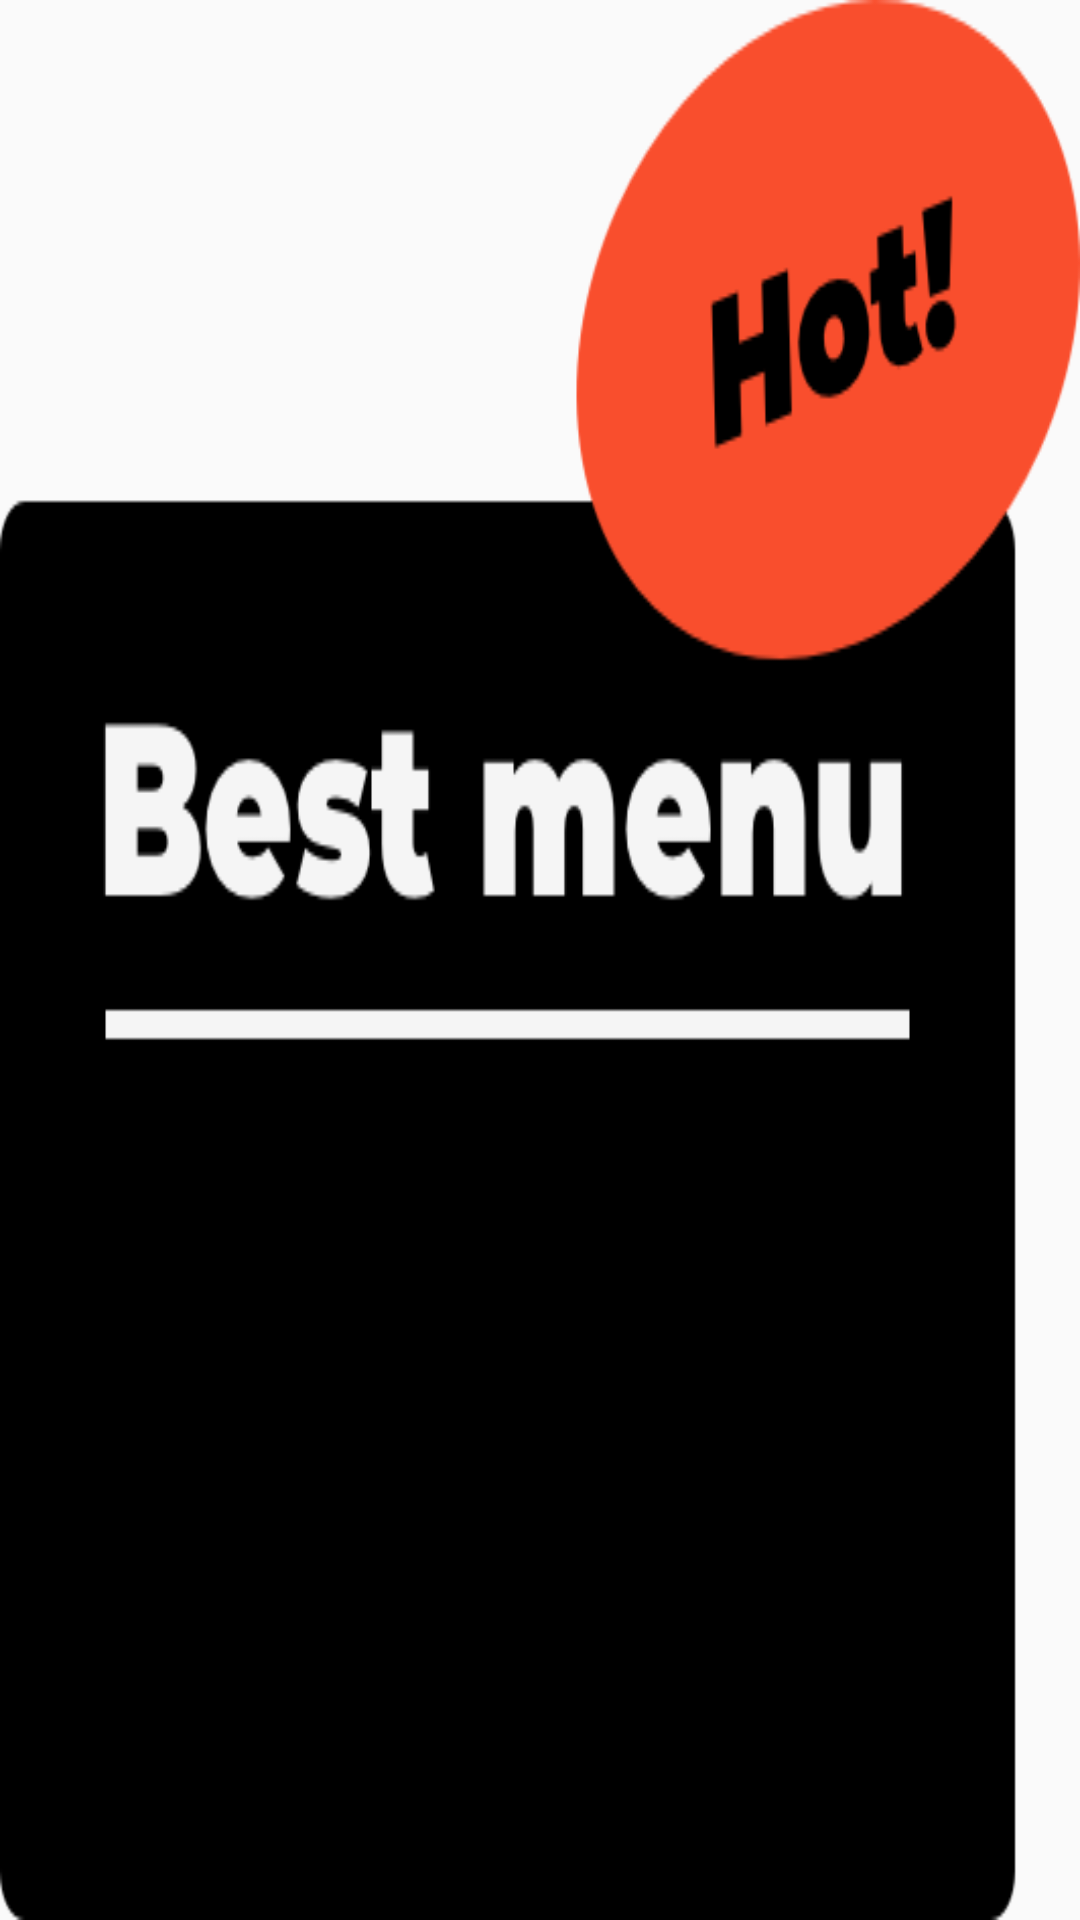

Here is an Android app screen rendered from its layout file. Give the layout XML and the strings, colors and styles it references.
<!-- AndroidManifest.xml: application theme AppTheme -->
<!-- res/layout/bestmenu_fin.xml -->
<?xml version="1.0" encoding="utf-8"?>
<androidx.constraintlayout.widget.ConstraintLayout xmlns:android="http://schemas.android.com/apk/res/android"
    xmlns:tools="http://schemas.android.com/tools"
    xmlns:app="http://schemas.android.com/apk/res-auto"
    android:orientation="vertical"
    android:layout_width="match_parent"
    android:layout_height="match_parent"
    android:background="@drawable/img_best_fin">

    <Space
        android:id="@+id/space0"
        android:layout_width="wrap_content"
        android:layout_height="0dp"
        app:layout_constraintHeight_default="percent"
        app:layout_constraintHeight_percent="0.59"
        app:layout_constraintTop_toTopOf="parent"
        app:layout_constraintStart_toStartOf="parent"
        app:layout_constraintEnd_toEndOf="parent"/>


    <TextView
        android:id="@+id/up1"
        android:layout_width="0dp"
        android:layout_height="0dp"
        android:layout_marginEnd="5dp"
        android:gravity="center_horizontal"
        android:maxLength="9"
        android:fontFamily="@font/spoqabold"
        android:singleLine="true"
        android:textColor="@color/colorWhite"
        android:textSize="15dp"
        app:layout_constraintDimensionRatio="5:1"
        app:layout_constraintEnd_toEndOf="parent"
        app:layout_constraintStart_toStartOf="parent"
        app:layout_constraintTop_toBottomOf="@id/space0"
        app:layout_constraintWidth_default="percent"
        app:layout_constraintWidth_percent="0.75" />

    <Space
        android:id="@+id/space1"
        android:layout_width="wrap_content"
        android:layout_height="0dp"
        app:layout_constraintHeight_default="percent"
        app:layout_constraintHeight_percent="0.8"
        app:layout_constraintTop_toTopOf="parent"
        app:layout_constraintStart_toStartOf="parent"
        app:layout_constraintEnd_toEndOf="parent"/>

    <TextView
        android:id="@+id/up2"
        android:layout_width="0dp"
        android:layout_height="0dp"
        android:layout_marginEnd="5dp"
        android:gravity="center_horizontal"
        android:fontFamily="@font/spoqabold"
        android:maxLength="9"
        android:singleLine="true"
        android:textColor="@color/colorWhite"
        android:textSize="15dp"
        app:layout_constraintDimensionRatio="5:1"
        app:layout_constraintEnd_toEndOf="parent"
        app:layout_constraintStart_toStartOf="parent"
        app:layout_constraintTop_toBottomOf="@id/space1"
        app:layout_constraintWidth_default="percent"
        app:layout_constraintWidth_percent="0.75" />



</androidx.constraintlayout.widget.ConstraintLayout>
<!-- resources referenced by this layout -->
<resources>
  <color name="colorWhite">#FFFFFF</color>
  <!-- drawable img_best_fin: png bitmap (drawable, 22110 bytes) -->
  <style name="AppTheme" parent="Theme.AppCompat.Light.DarkActionBar">
          
          <item name="colorPrimary">@color/colorPrimary</item>
          <item name="colorPrimaryDark">@color/colorPrimaryDark</item>
          <item name="colorAccent">@color/colorAccent</item>
          <item name="windowNoTitle">true</item>
      </style>
  <color name="colorPrimary">#008577</color>
  <color name="colorPrimaryDark">#000000</color>
  <color name="colorAccent">#D81B60</color>
</resources>
